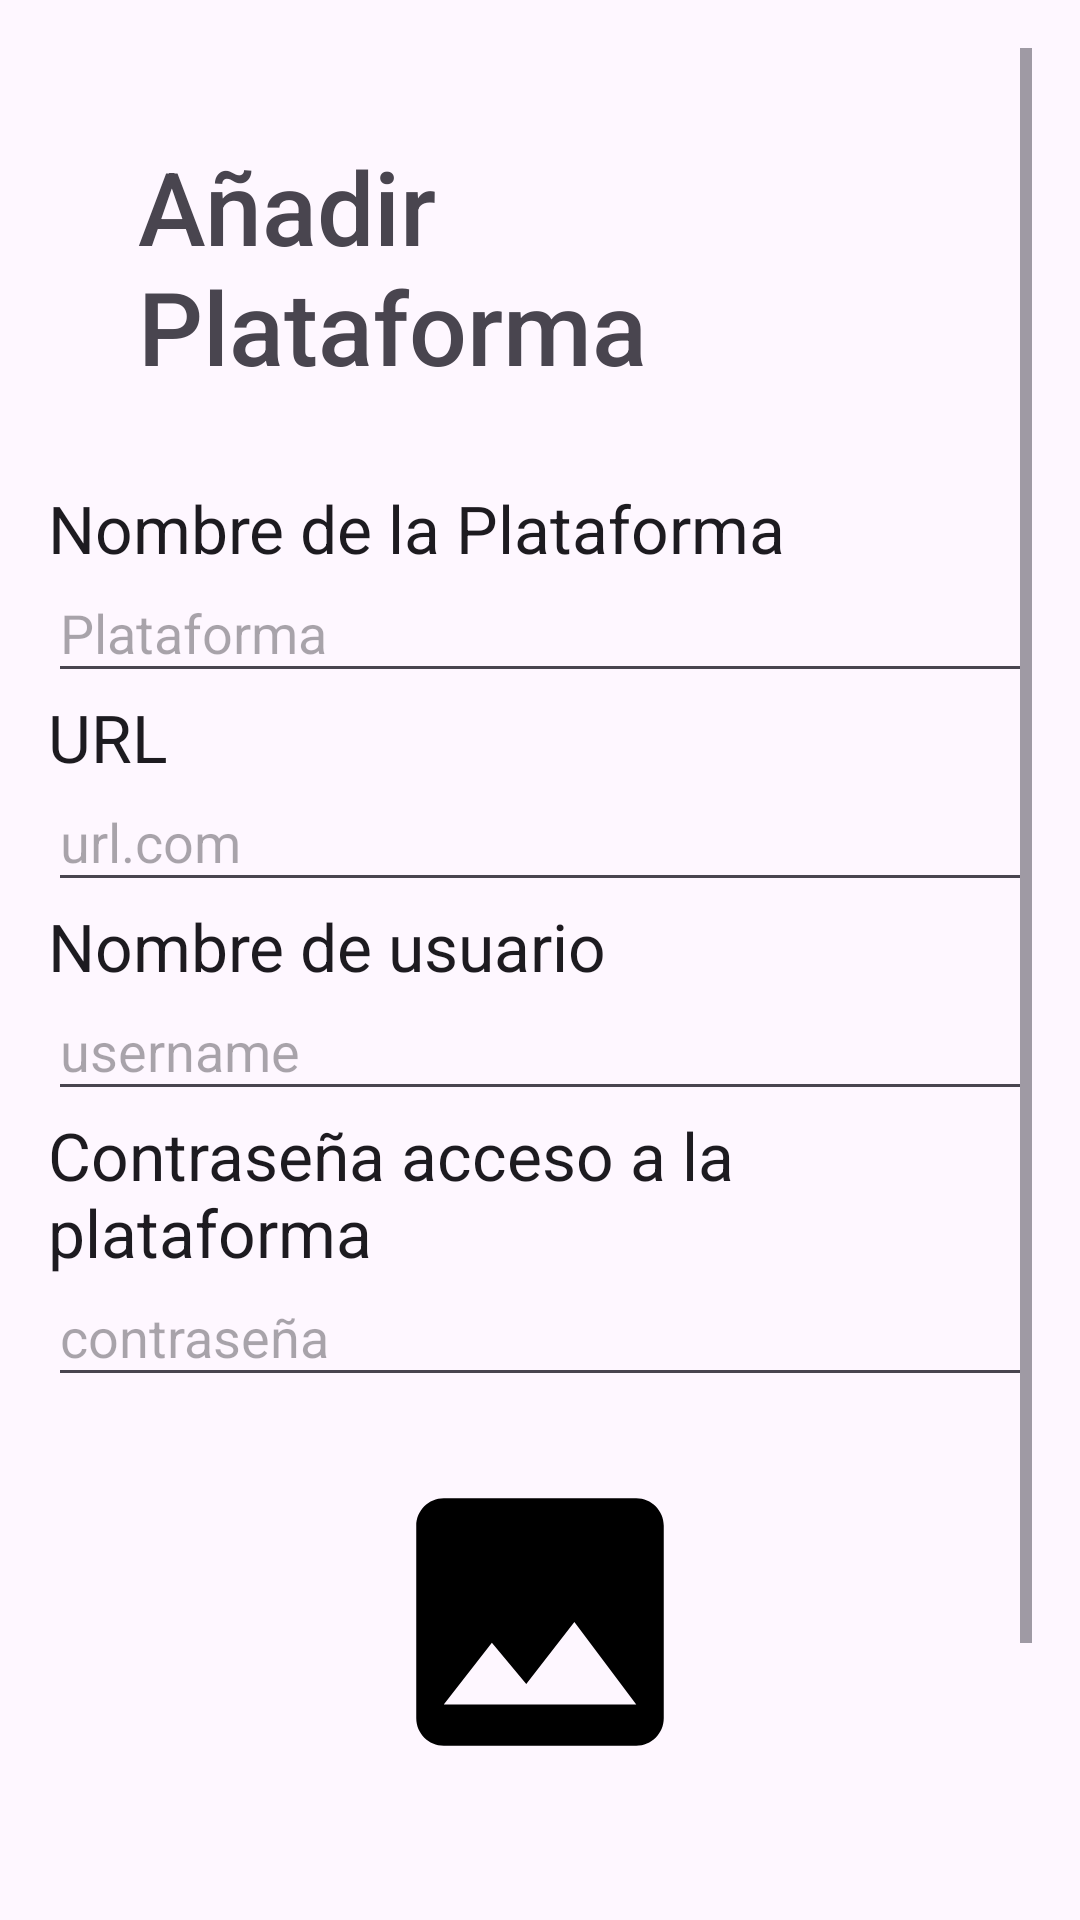

Here is an Android app screen rendered from its layout file. Give the layout XML and the strings, colors and styles it references.
<!-- AndroidManifest.xml: application theme Theme.Prueba -->
<!-- res/layout/activity_create_plataforma.xml -->
<?xml version="1.0" encoding="utf-8"?>
<ScrollView xmlns:android="http://schemas.android.com/apk/res/android"
    xmlns:app="http://schemas.android.com/apk/res-auto"
    xmlns:tools="http://schemas.android.com/tools"
    android:layout_width="match_parent"
    android:layout_height="match_parent"
    android:orientation="vertical"
    android:padding="16dp"
    tools:context=".CreatePlataformaActivity">

    <LinearLayout
        android:layout_width="match_parent"
        android:layout_height="wrap_content"
        android:orientation="vertical">

        <TextView
            android:id="@+id/textView10"
            android:layout_width="wrap_content"
            android:layout_height="wrap_content"
            android:text="@string/a_adir_plataforma"
            android:fontFamily="sans-serif-medium"
            android:textAppearance="@style/TextAppearance.AppCompat.Display1"
            android:layout_gravity="center"
            android:padding="30dp"/>

        <TextView
            android:id="@+id/textViewNombrePlataforma"
            android:layout_width="match_parent"
            android:layout_height="wrap_content"
            android:text="@string/nombre_de_la_plataforma"
            android:textAppearance="@style/TextAppearance.AppCompat.Large"/>

        <EditText
            android:id="@+id/editTextPlataforma"
            android:layout_width="match_parent"
            android:layout_height="wrap_content"
            android:paddingVertical="8dp"
            android:inputType="text"
            android:hint="@string/plataforma"
            android:textAppearance="@style/TextAppearance.AppCompat.Medium"/>

        <TextView
            android:id="@+id/textView12"
            android:layout_width="match_parent"
            android:layout_height="wrap_content"
            android:textAppearance="@style/TextAppearance.AppCompat.Large"
            android:text="@string/url"/>

        <EditText
            android:id="@+id/editTextUrl"
            android:layout_width="match_parent"
            android:layout_height="wrap_content"
            android:paddingVertical="8dp"
            android:inputType="text"
            android:hint="@string/url_com"
            android:textAppearance="@style/TextAppearance.AppCompat.Medium"/>

        <TextView
            android:id="@+id/textViewUserPlat"
            android:layout_width="match_parent"
            android:layout_height="wrap_content"
            android:text="@string/nombre_de_usuario"
            android:textAppearance="@style/TextAppearance.AppCompat.Large"/>

        <EditText
            android:id="@+id/editTextUserPlat"
            android:layout_width="match_parent"
            android:layout_height="wrap_content"
            android:paddingVertical="8dp"
            android:inputType="text"
            android:hint="@string/username"
            android:textAppearance="@style/TextAppearance.AppCompat.Medium"/>

        <TextView
            android:id="@+id/textViewPasswordPlat"
            android:layout_width="match_parent"
            android:layout_height="wrap_content"
            android:text="@string/contrase_a_acceso_a_la_plataforma"
            android:textAppearance="@style/TextAppearance.AppCompat.Large"/>

        <EditText
            android:id="@+id/editTextPasswordPlat"
            android:layout_width="match_parent"
            android:layout_height="wrap_content"
            android:paddingVertical="8dp"
            android:inputType="text"
            android:hint="@string/contrase_a"
            android:textAppearance="@style/TextAppearance.AppCompat.Medium"/>

        <ImageView
            android:id="@+id/imageViewPlataforma"
            android:layout_width="150dp"
            android:layout_height="150dp"
            android:layout_gravity="center"
            android:paddingVertical="20dp"
            android:onClick="addImagePlat"
            app:srcCompat="@drawable/image_icon"/>
        <Button
            android:id="@+id/buttonRegistrarPlataforma"
            android:layout_width="match_parent"
            android:layout_height="wrap_content"
            android:text="@string/a_adir_plataforma"
            android:layout_marginTop="10dp"/>

        <Button
            android:id="@+id/buttonCancelarPlataforma"
            android:layout_width="match_parent"
            android:layout_height="wrap_content"
            android:text="@string/cancelar"
            android:layout_marginTop="10dp"/>





    </LinearLayout>

</ScrollView>
<!-- resources referenced by this layout -->
<resources>
  <!-- drawable image_icon (drawable) -->
  <vector android:autoMirrored="true" android:height="60dp"
      android:tint="#000000" android:viewportHeight="24"
      android:viewportWidth="24" android:width="60dp" xmlns:android="http://schemas.android.com/apk/res/android">
      <path android:fillColor="@android:color/white" android:pathData="M21,19V5c0,-1.1 -0.9,-2 -2,-2H5c-1.1,0 -2,0.9 -2,2v14c0,1.1 0.9,2 2,2h14c1.1,0 2,-0.9 2,-2zM8.5,13.5l2.5,3.01L14.5,12l4.5,6H5l3.5,-4.5z"/>
  </vector>
  <string name="a_adir_plataforma">Añadir Plataforma</string>
  <string name="cancelar">Cancelar</string>
  <string name="contrase_a">contraseña</string>
  <string name="contrase_a_acceso_a_la_plataforma">Contraseña acceso a la plataforma</string>
  <string name="nombre_de_la_plataforma">Nombre de la Plataforma</string>
  <string name="nombre_de_usuario">Nombre de usuario</string>
  <string name="plataforma">Plataforma</string>
  <string name="url">URL</string>
  <string name="url_com">url.com</string>
  <string name="username">username</string>
  <style name="Theme.Prueba" parent="Base.Theme.Prueba" />
  <style name="Base.Theme.Prueba" parent="Theme.Material3.DayNight.NoActionBar">
          
          <item name="colorPrimary">@color/Menu</item>
          <item name="colorPrimaryVariant">@color/Menu</item>
          <item name="colorOnPrimary">@color/white</item>
          <item name="colorSecondary">@color/Buttons</item>
          <item name="colorSecondaryVariant">@color/Buttons</item>
          <item name="colorOnSecondary">@color/white</item>
          <item name="colorSurface">@color/white</item>
          <item name="colorOnSurface">@color/white</item>
      </style>
  <color name="Menu">#09184D</color>
  <color name="white">#FFFFFFFF</color>
  <color name="Buttons">#7858F2</color>
</resources>
